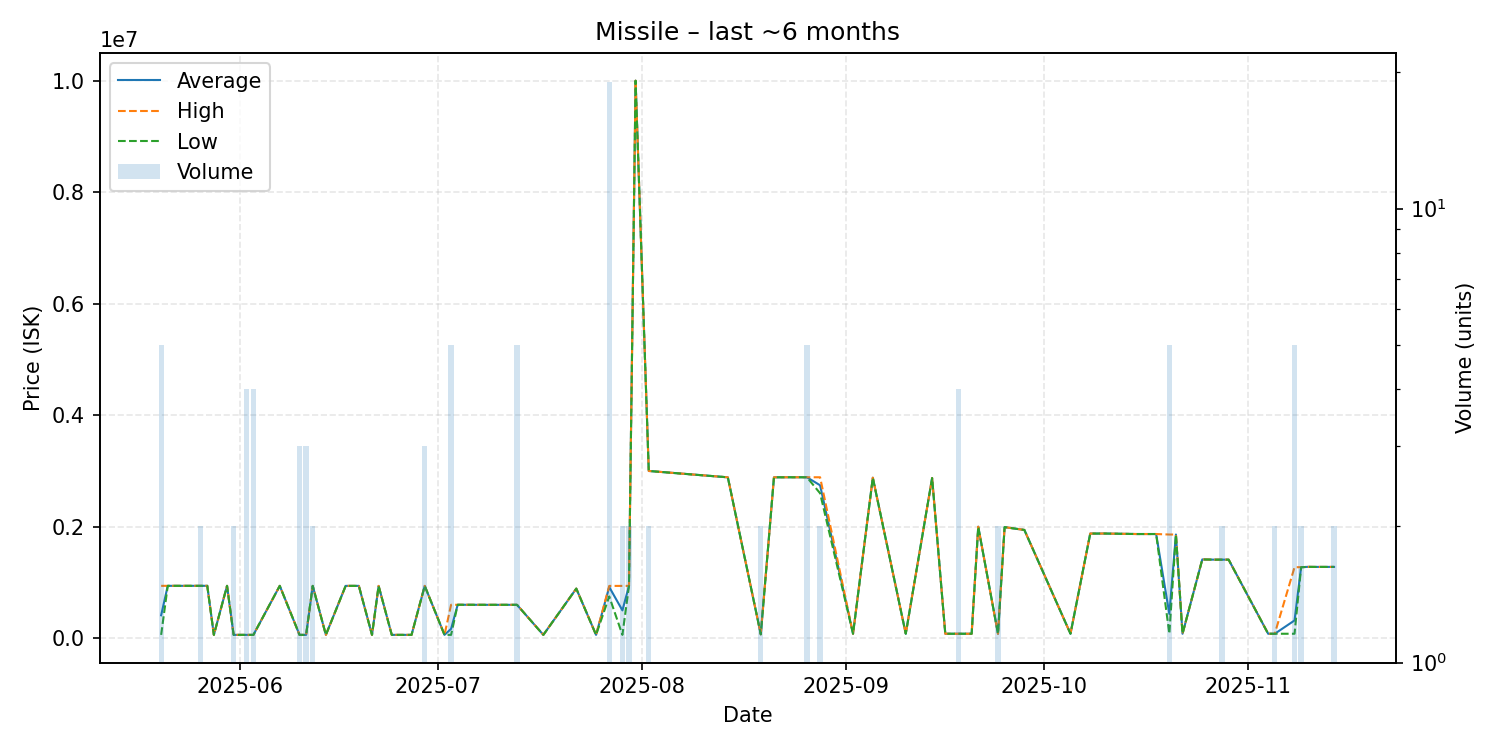

Values plotted in this chart, from the file beside it:
date, average, highest, lowest, order_count, volume
2025-05-20, 411764, 939350, 60040, 3, 5
2025-05-21, 939500, 939500, 939500, 1, 1
2025-05-22, 939500, 939500, 939500, 1, 1
2025-05-26, 939700, 939900, 939500, 2, 2
2025-05-27, 939900, 939900, 939900, 1, 1
2025-05-28, 60050, 60050, 60050, 1, 1
2025-05-30, 939700, 939700, 939700, 1, 1
2025-05-31, 60040, 60040, 60040, 1, 2
2025-06-02, 60040, 60040, 60040, 2, 4
2025-06-03, 60050, 60050, 60050, 1, 4
2025-06-07, 939400, 939400, 939400, 1, 1
2025-06-10, 60080, 60080, 60080, 1, 3
2025-06-11, 60080, 60080, 60080, 1, 3
2025-06-12, 939200, 939200, 939200, 2, 2
2025-06-14, 60080, 60080, 60080, 1, 1
2025-06-17, 938900, 938900, 938900, 1, 1
2025-06-19, 938900, 938900, 938900, 1, 1
2025-06-21, 60120, 60120, 60120, 1, 1
2025-06-22, 938800, 938800, 938800, 1, 1
2025-06-24, 60120, 60120, 60120, 1, 1
2025-06-27, 60140, 60140, 60140, 1, 1
2025-06-29, 938667, 938700, 938600, 2, 3
2025-07-02, 60140, 60140, 60140, 1, 1
2025-07-03, 168092, 599900, 60140, 2, 5
2025-07-04, 599900, 599900, 599900, 1, 1
2025-07-09, 598900, 598900, 598900, 1, 1
2025-07-12, 599000, 599000, 599000, 1, 1
2025-07-13, 599180, 600000, 599000, 3, 5
2025-07-17, 60160, 60160, 60160, 1, 1
2025-07-22, 889900, 889900, 889900, 1, 1
2025-07-25, 60160, 60160, 60160, 1, 1
2025-07-27, 918295, 938100, 749950, 3, 19
2025-07-29, 499330, 938500, 60160, 2, 2
2025-07-30, 939000, 939000, 939000, 2, 2
2025-07-31, 10000000, 10000000, 10000000, 1, 1
2025-08-02, 3000000, 3000000, 3000000, 1, 2
2025-08-14, 2886000, 2886000, 2886000, 1, 1
2025-08-19, 70030, 70030, 70030, 1, 2
2025-08-21, 2886000, 2886000, 2886000, 1, 1
2025-08-23, 2887000, 2887000, 2887000, 1, 1
2025-08-26, 2887000, 2887000, 2887000, 1, 5
2025-08-28, 2743500, 2887000, 2600000, 2, 2
2025-09-02, 80060, 80060, 80060, 1, 1
2025-09-05, 2879000, 2879000, 2879000, 1, 1
2025-09-10, 80100, 80100, 80100, 1, 1
2025-09-14, 2873000, 2873000, 2873000, 1, 1
2025-09-16, 80130, 80130, 80130, 1, 1
2025-09-18, 80140, 80140, 80140, 1, 4
2025-09-20, 80150, 80150, 80150, 1, 1
2025-09-21, 2000000, 2000000, 2000000, 1, 1
2025-09-24, 80135, 80140, 80130, 2, 2
2025-09-25, 1993000, 1993000, 1993000, 1, 1
2025-09-28, 1942000, 1942000, 1942000, 1, 1
2025-10-05, 80140, 80140, 80140, 1, 1
2025-10-08, 1878000, 1878000, 1878000, 1, 1
2025-10-09, 1877000, 1877000, 1877000, 1, 1
2025-10-10, 1878000, 1878000, 1878000, 1, 1
2025-10-15, 1869000, 1869000, 1869000, 1, 1
2025-10-16, 1869000, 1869000, 1869000, 1, 1
2025-10-18, 1869000, 1869000, 1869000, 1, 1
... 14 more rows
